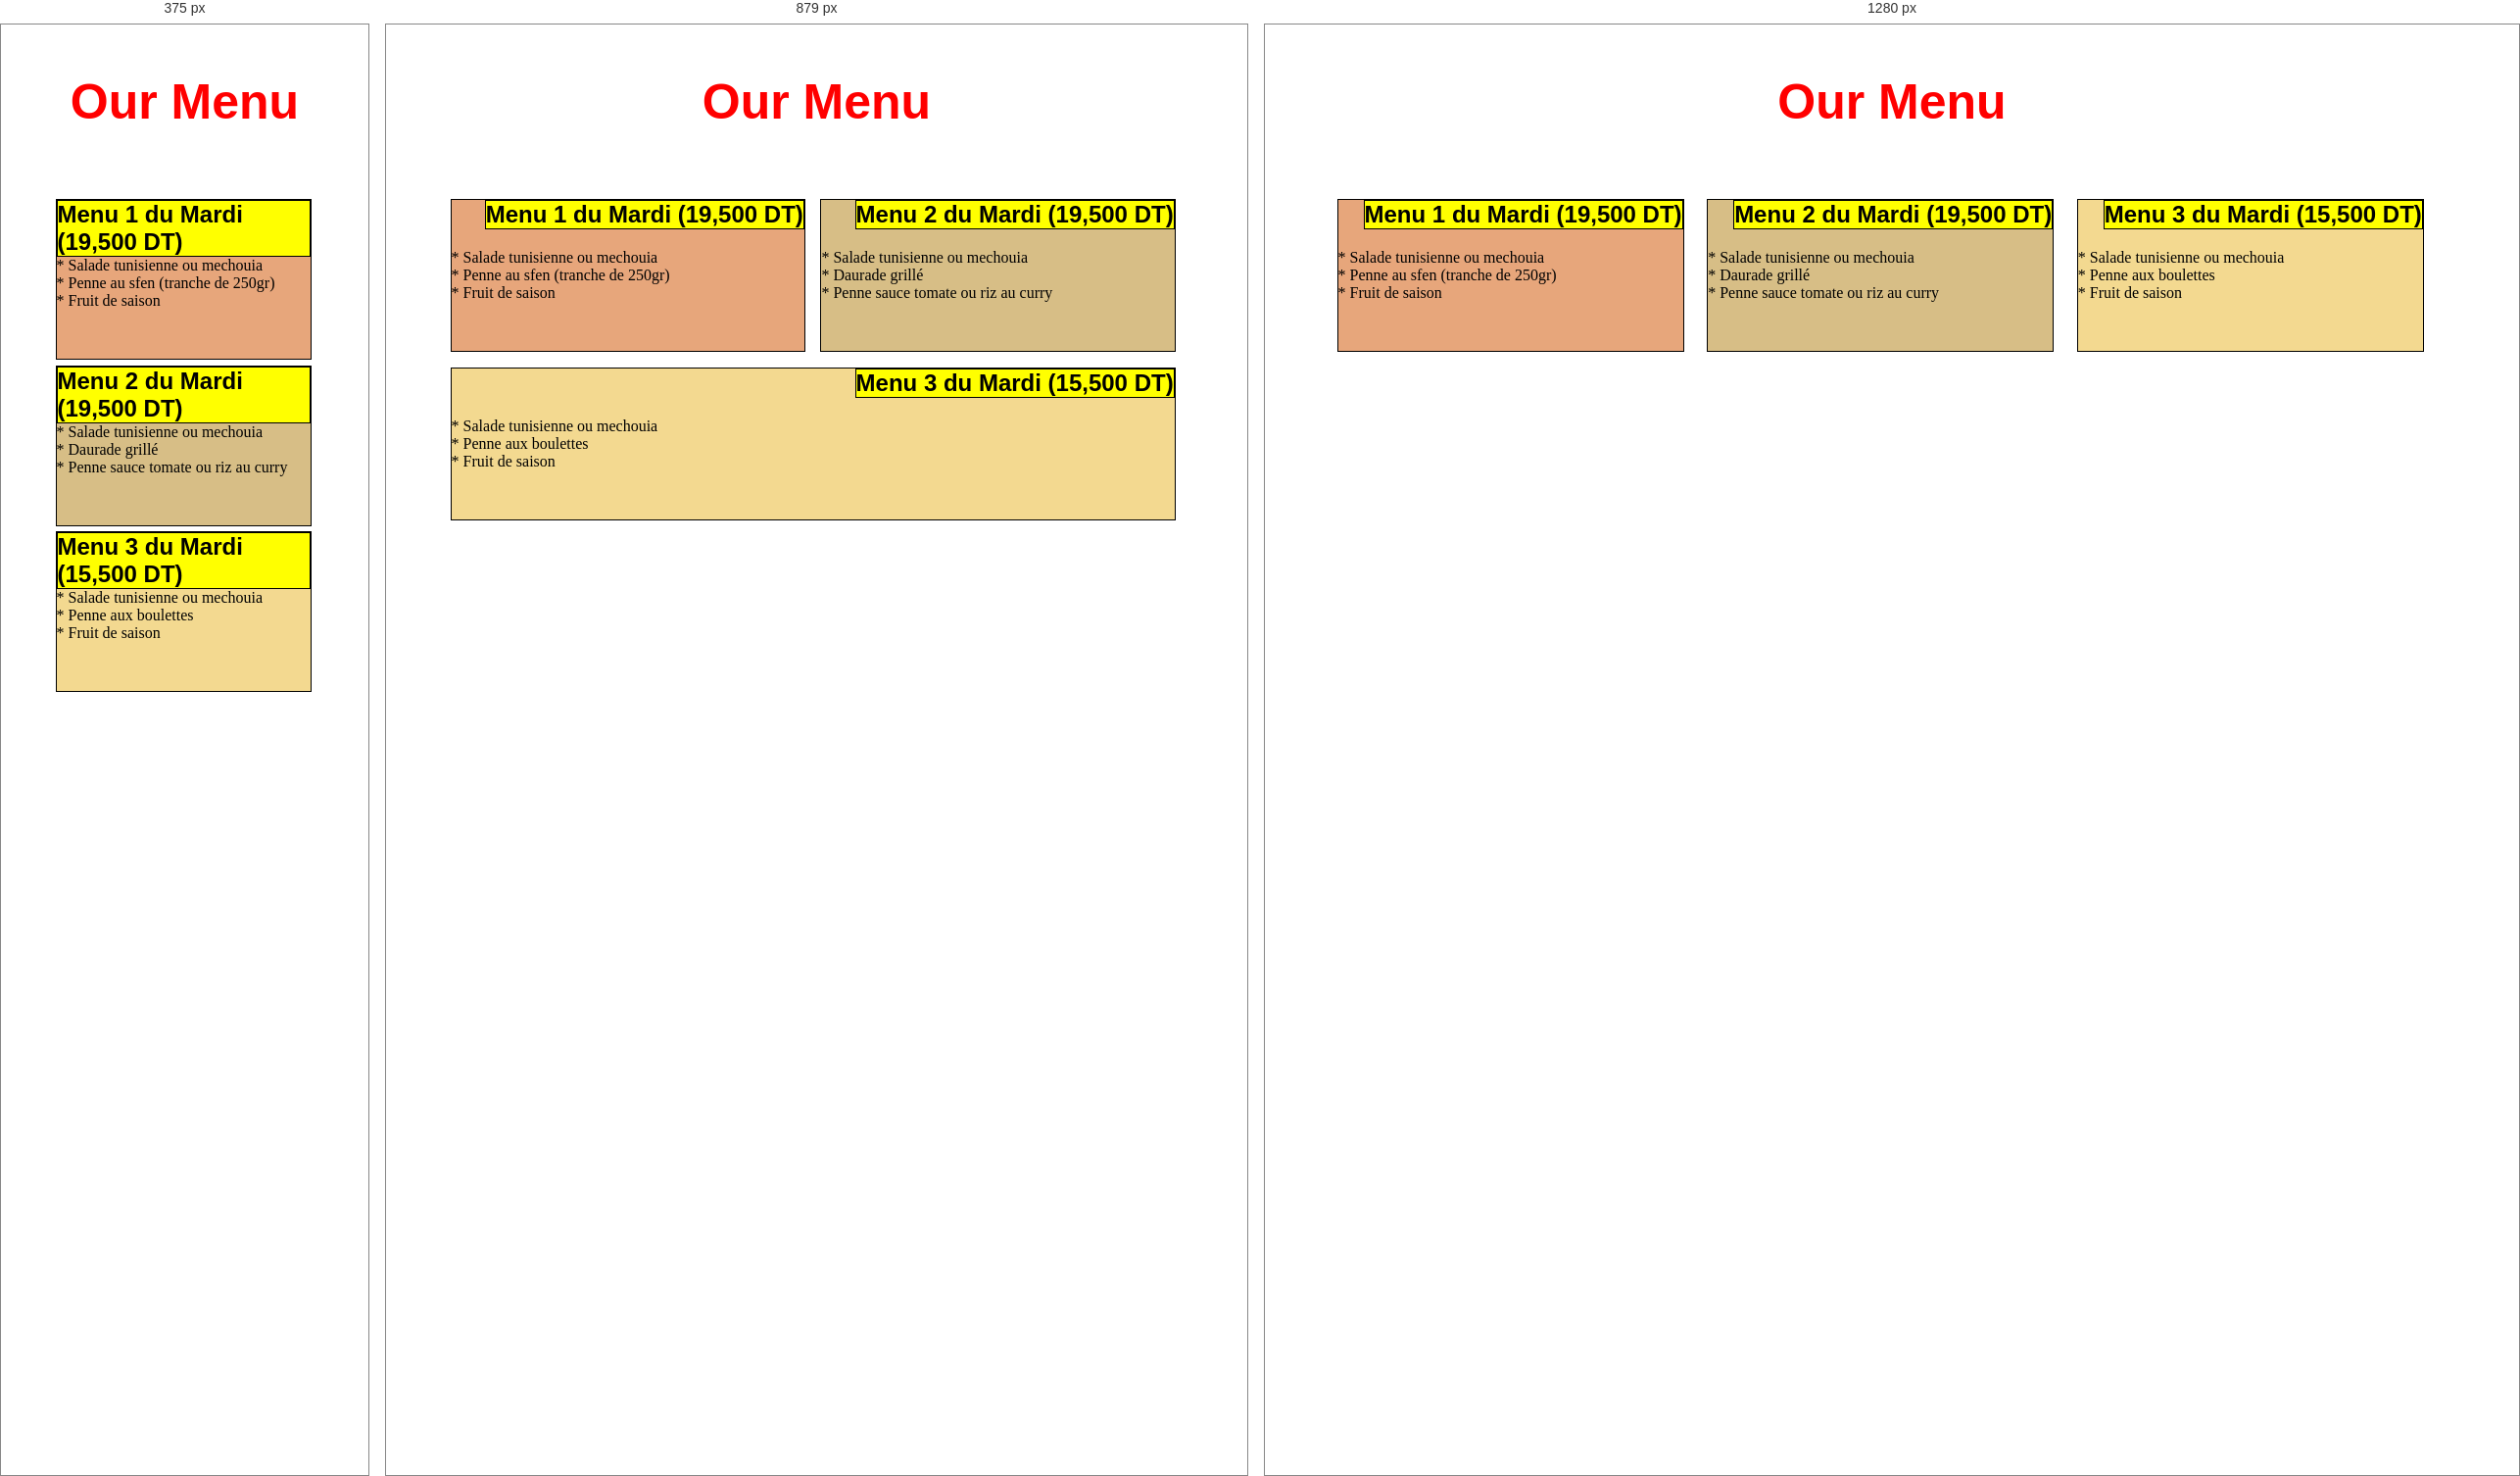
Rendered at 375 px, 879 px and 1280 px, left to right.

<!-- file: M2.html -->
<!doctype html>
<html>
<head>
	<meta charset="utf-8">
	<meta name="viewport" content="width=device-width,initial-scale=1">
    <link rel="stylesheet" href="style.css">
	<title>Assignment M2</title>
	
</head>
<body>
<h1> Our Menu </h1>
<div class="row">
<section class="col-lg-4 col-md-6 col-sm-12" id="s1">
<h2>Menu 1 du Mardi (19,500 DT)</h2>
<p>
<div>* Salade tunisienne ou mechouia</div>
<div>* Penne au sfen (tranche de 250gr)</div>
<div>* Fruit de saison</div>
</p>
</section>
<section class="col-lg-4 col-md-6 col-sm-12" id="s2">
<h2>Menu 2 du Mardi (19,500 DT)</h2>
<p>
<div>* Salade tunisienne ou mechouia</div>
<div>* Daurade grillé</div>
<div>* Penne sauce tomate ou riz au curry</div>
</p>
</section>
<section class="col-lg-4 col-sm-12" id="s3">
<h2>Menu 3 du Mardi (15,500 DT)</h2>
<p>
<div>* Salade tunisienne ou mechouia</div>
<div>* Penne aux boulettes</div>
<div>* Fruit de saison</div>
</p>
</section>
</div>
</body>
</html>

/* @media block from style.css */
@media(min-width:992px){
    .col-lg-4{
        float: left;
        border: 1px solid black;
        width: 30%;
    }
   
}

/* @media block from style.css */
@media(min-width:768px) and (max-width:991px){
    .col-md-6{
        float: left;
        border: 1px solid black;
        width: 46.5%;
    }
    #s3{
        float: left;
        border: 1px solid black;
        width: 95%;
    }
    
}

/* @media block from style.css */
@media(max-width:767px){
    .col-sm-12{
        float: left;
        border: 1px solid black;
        width: 95%;
    }
   
}